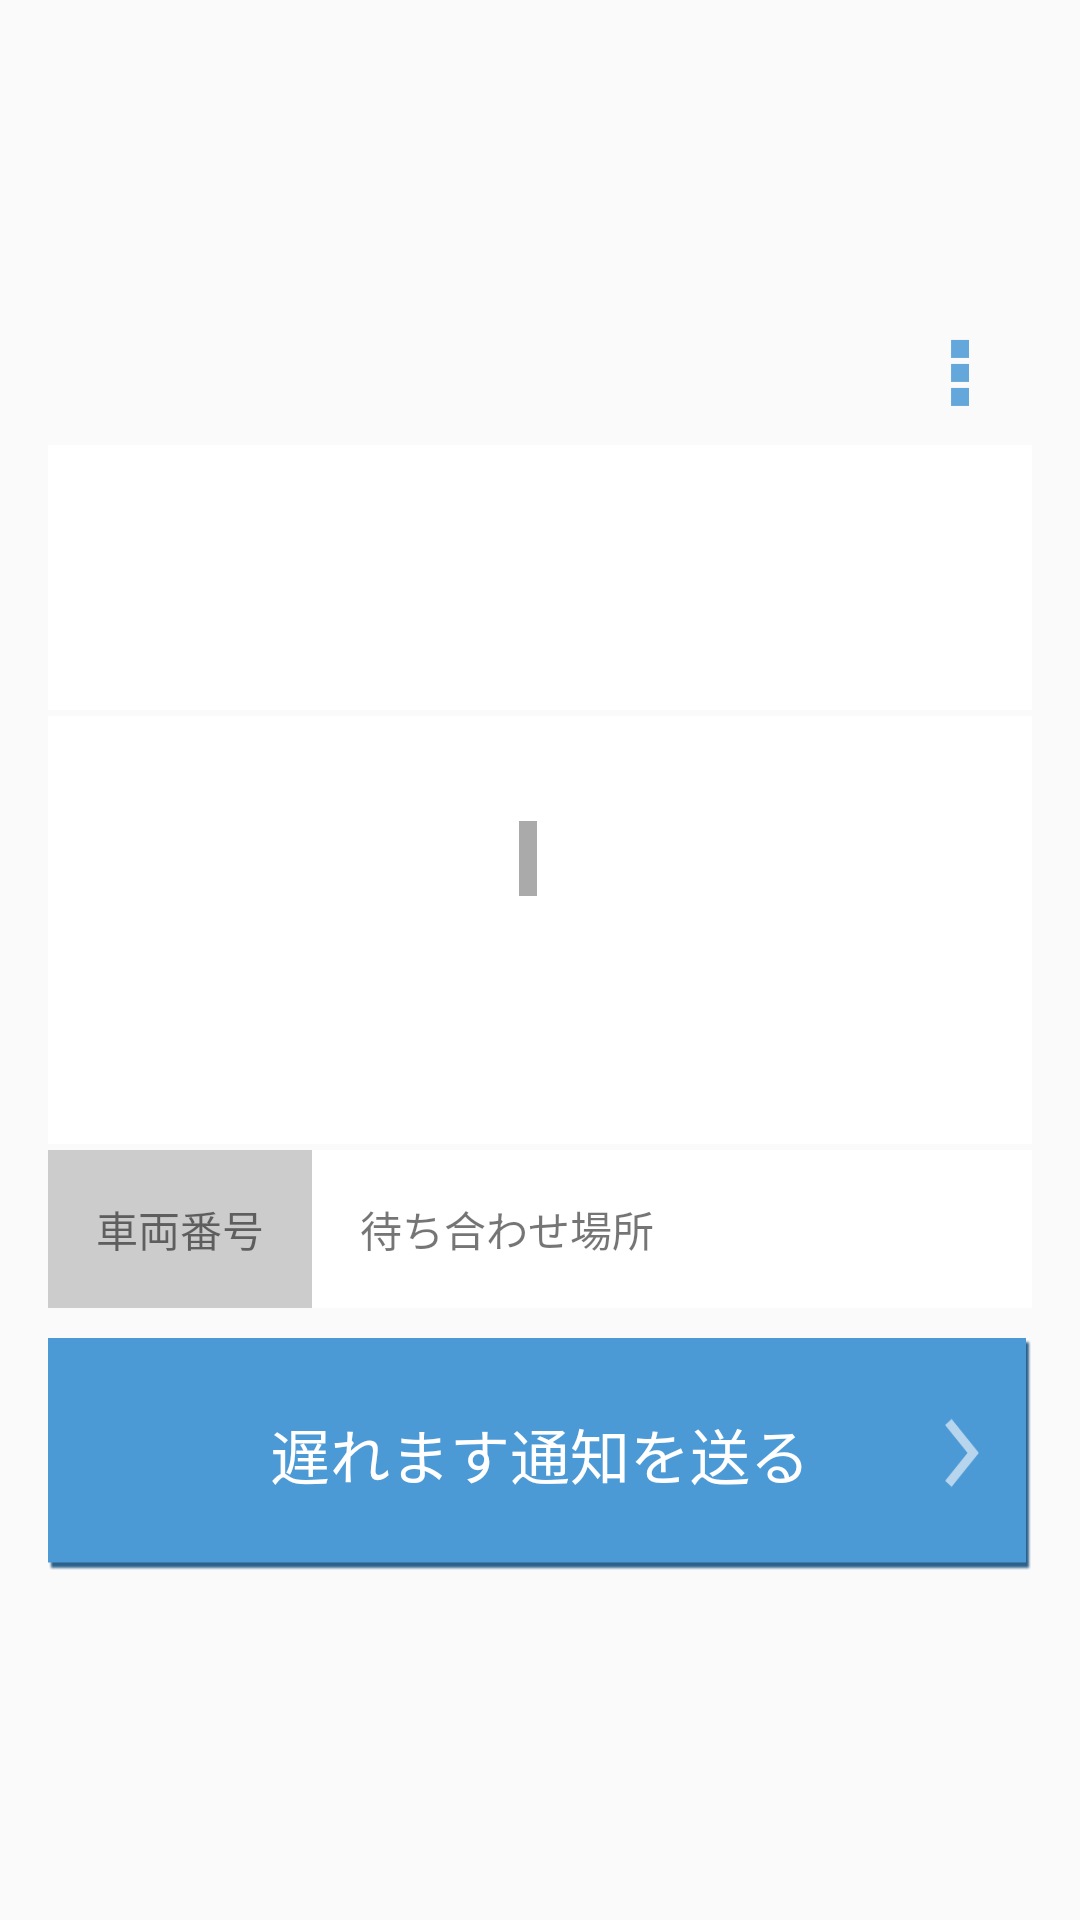

Write the Android layout XML for this screen, with the resource values it uses.
<!-- AndroidManifest.xml: application theme Theme.AppCompat.Light.DarkActionBar -->
<!-- res/layout/room_top.xml -->
<android.support.v4.widget.DrawerLayout xmlns:android="http://schemas.android.com/apk/res/android"
		android:id="@+id/drawer_layout"
		android:layout_width="match_parent"
		android:layout_height="match_parent" >

	<LinearLayout
		android:id="@+id/left_draw"
		android:layout_width="match_parent"
		android:layout_height="match_parent"
		android:orientation="vertical"
        android:paddingLeft="16dp"
        android:paddingRight="16dp">

		<LinearLayout
			android:layout_width="match_parent"
			android:layout_height="match_parent"
			android:orientation="vertical"
            android:gravity="center" >

            <ImageButton
                android:id="@+id/popupBtn"
                android:layout_width="wrap_content"
                android:layout_height="wrap_content"
                android:background="@drawable/ic_overflow"
                android:layout_gravity="right"/>

            <LinearLayout
                android:orientation="vertical"
                android:layout_width="match_parent"
                android:layout_height="wrap_content"
                android:background="@color/white"
                android:layout_marginBottom="2dp"
                android:padding="8dp"
                android:gravity="center">


                <TextView
                    android:id="@+id/decideRailway"
                    android:layout_width="wrap_content"
                    android:layout_height="wrap_content"
                    android:layout_gravity="center"
                    android:gravity="center"
                    android:layout_weight="1"/>

                <TextView
                    android:id="@+id/rideStartSt"
                    android:layout_width="wrap_content"
                    android:layout_height="wrap_content"
                    android:textSize="40sp"/>
            </LinearLayout>

            <LinearLayout
                android:orientation="vertical"
                android:layout_width="match_parent"
                android:layout_height="wrap_content"
                android:background="@color/white"
                android:gravity="center"
                android:padding="8dp">

                <TextView
                    android:id="@+id/rideDate"
                    android:layout_width="wrap_content"
                    android:layout_height="wrap_content"
                    android:paddingBottom="8dp"/>

                <LinearLayout
                    android:orientation="horizontal"
                    android:layout_width="match_parent"
                    android:layout_height="wrap_content"
                    android:gravity="center">

                    <TextView
                        android:id="@+id/trainTypeTitle"
                        android:layout_width="wrap_content"
                        android:layout_height="wrap_content"
                        android:background="#aaa"
                        android:padding="3dp"
                        android:layout_marginRight="8dp"
                        android:textColor="@color/white"/>

                    <TextView
                        android:id="@+id/endStTitle"
                        android:layout_width="wrap_content"
                        android:layout_height="wrap_content" />
                </LinearLayout>

                <LinearLayout
                    android:orientation="horizontal"
                    android:layout_width="match_parent"
                    android:layout_height="wrap_content"
                    android:gravity="center|bottom">

                    <TextView
                        android:id="@+id/rideTime"
                        android:layout_width="wrap_content"
                        android:layout_height="wrap_content"
                        android:textSize="56sp"
                        android:textStyle="bold"
                        android:layout_marginRight="8dp"
                        android:textColor="@color/meetroBlue"/>

                    <TextView
                        android:id="@+id/timeType"
                        android:layout_width="wrap_content"
                        android:layout_height="wrap_content"
                        android:textSize="34sp"
                        android:textColor="@color/meetroBlue"/>
                </LinearLayout>
            </LinearLayout>

            <LinearLayout
                android:orientation="horizontal"
                android:layout_width="match_parent"
                android:layout_height="wrap_content"
                android:background="@color/white"
                android:layout_marginTop="2dp">

                <TextView
                    android:layout_width="wrap_content"
                    android:layout_height="wrap_content"
                    android:text="車両番号"
                    android:id="@+id/textView"
                    android:padding="16dp"
                    android:background="#ccc"/>

                <TextView
                    android:id="@+id/carNum"
                    android:layout_width="wrap_content"
                    android:layout_height="wrap_content"
                    android:text="@string/label_car_num"
                    android:padding="16dp"/>
            </LinearLayout>

            <Button
				android:id="@+id/buttonSorryLate"
				android:layout_width="match_parent"
				android:layout_height="wrap_content"
				android:text="@string/label_sorry_late"
                style="@style/common_btn"
                android:layout_marginTop="10dp"/>
		</LinearLayout>
	</LinearLayout>
	

	<ListView
		android:id="@+id/left_drawer"
		android:layout_width="240dp"
		android:layout_height="match_parent"
		android:layout_gravity="start"
		android:background="#eee"
		android:choiceMode="singleChoice" />

</android.support.v4.widget.DrawerLayout>
<!-- resources referenced by this layout -->
<resources>
  <color name="meetroBlue">#00a3d9</color>
  <item name="white" type="color">#FFFFFF</item>
  <!-- drawable ic_overflow: png bitmap (drawable-hdpi, 1114 bytes) -->
  <string name="label_car_num">待ち合わせ場所</string>
  <string name="label_sorry_late">遅れます通知を送る</string>
  <style name="common_btn">
          <item name="android:textColor">@color/white</item>
          <item name="android:layout_width">match_parent</item>
          <item name="android:layout_height">wrap_content</item>
          <item name="android:layout_marginTop">40dp</item>
          <item name="android:layout_marginBottom">16dp</item>
          <item name="android:paddingTop">24dp</item>
          <item name="android:paddingBottom">24dp</item>
          <item name="android:gravity">center</item>
          <item name="android:textSize">20sp</item>
          <item name="android:background">@drawable/btn_stateful</item>
      </style>
  <!-- drawable btn_stateful (drawable) -->
  <?xml version="1.0" encoding="utf-8" ?>
  <selector xmlns:android="http://schemas.android.com/apk/res/android">
  <item
      android:state_pressed="true"
      android:drawable="@drawable/btn_hover"/>
  <item
      android:drawable="@drawable/btn_nomal" />
  </selector>
  <!-- drawable btn_hover: png bitmap (drawable-hdpi, 1993 bytes) -->
  <!-- drawable btn_nomal: png bitmap (drawable-hdpi, 2116 bytes) -->
</resources>
